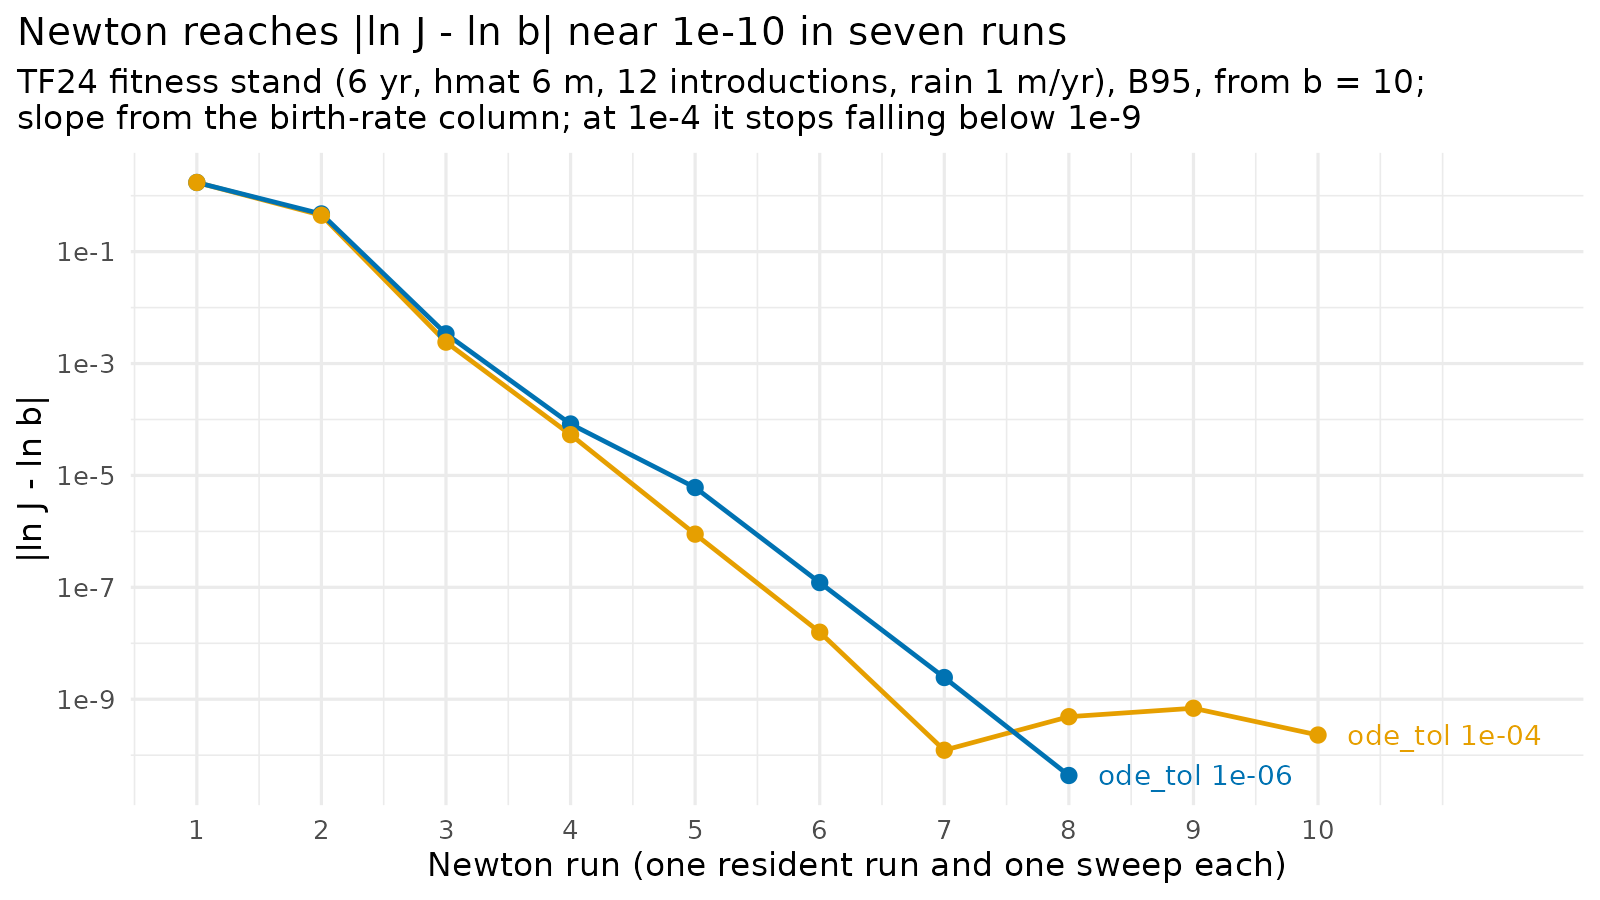

The table this chart was drawn from, first rows:
tol, run, b, J, excess, dlnJ_dlnb, steps, cpu_s
1e-06, 1, 10, 55.96, 1.722, -0.5344, 244, 0.957
1e-06, 2, 30.72, 19.16, -0.4723, -0.3299, 243, 0.931
1e-06, 3, 21.54, 21.46, -0.0034, -0.6945, 247, 0.979
1e-06, 4, 21.49, 21.49, 8.3102480369579e-05, -0.7451, 246, 0.995
1e-06, 5, 21.49, 21.49, -6.07550137399215e-06, -0.7414, 246, 0.921
1e-06, 6, 21.49, 21.49, -1.21658843443839e-07, -0.7415, 246, 0.939
1e-06, 7, 21.49, 21.49, -2.44433673302069e-09, -0.7415, 246, 0.948
1e-06, 8, 21.49, 21.49, -4.33773017505246e-11, -0.7415, 246, 0.955
1e-04, 1, 10, 55.97, 1.722, -0.5608, 163, 0.742
1e-04, 2, 30.14, 19.28, -0.447, -0.3268, 162, 0.692
1e-04, 3, 21.52, 21.47, -0.002412, -0.7245, 164, 0.69
1e-04, 4, 21.49, 21.49, 5.35365637874818e-05, -0.7381, 163, 0.68
1e-04, 5, 21.49, 21.49, -8.9307606154776e-07, -0.7371, 163, 0.644
1e-04, 6, 21.49, 21.49, 1.57885438056837e-08, -0.7372, 163, 0.655
1e-04, 7, 21.49, 21.49, -1.2270984228735e-10, -0.7372, 163, 0.672
1e-04, 8, 21.49, 21.49, -4.8751758185972e-10, -0.7372, 163, 0.673
1e-04, 9, 21.49, 21.49, 6.90440593587027e-10, -0.7372, 163, 0.687
1e-04, 10, 21.49, 21.49, 2.29312124844228e-10, -0.7372, 163, 0.659
